The GitHub repository zeeshanmahar007/Sign-Talk---Bridge-the-Gap-of-Communication contains a labelled image folder "gesture" with 3 categories: hello, thanks, yes. Examples follow, each with its label.

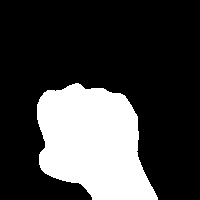
Label: yes

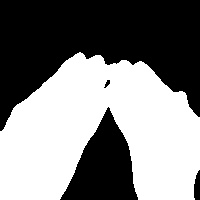
Label: thanks

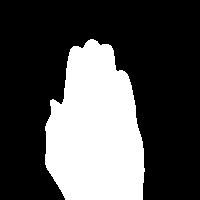
Label: hello

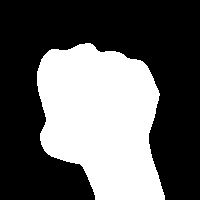
Label: yes

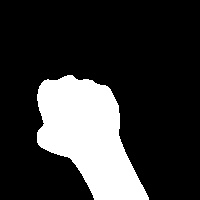
Label: yes

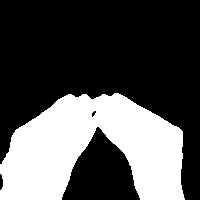
Label: thanks
